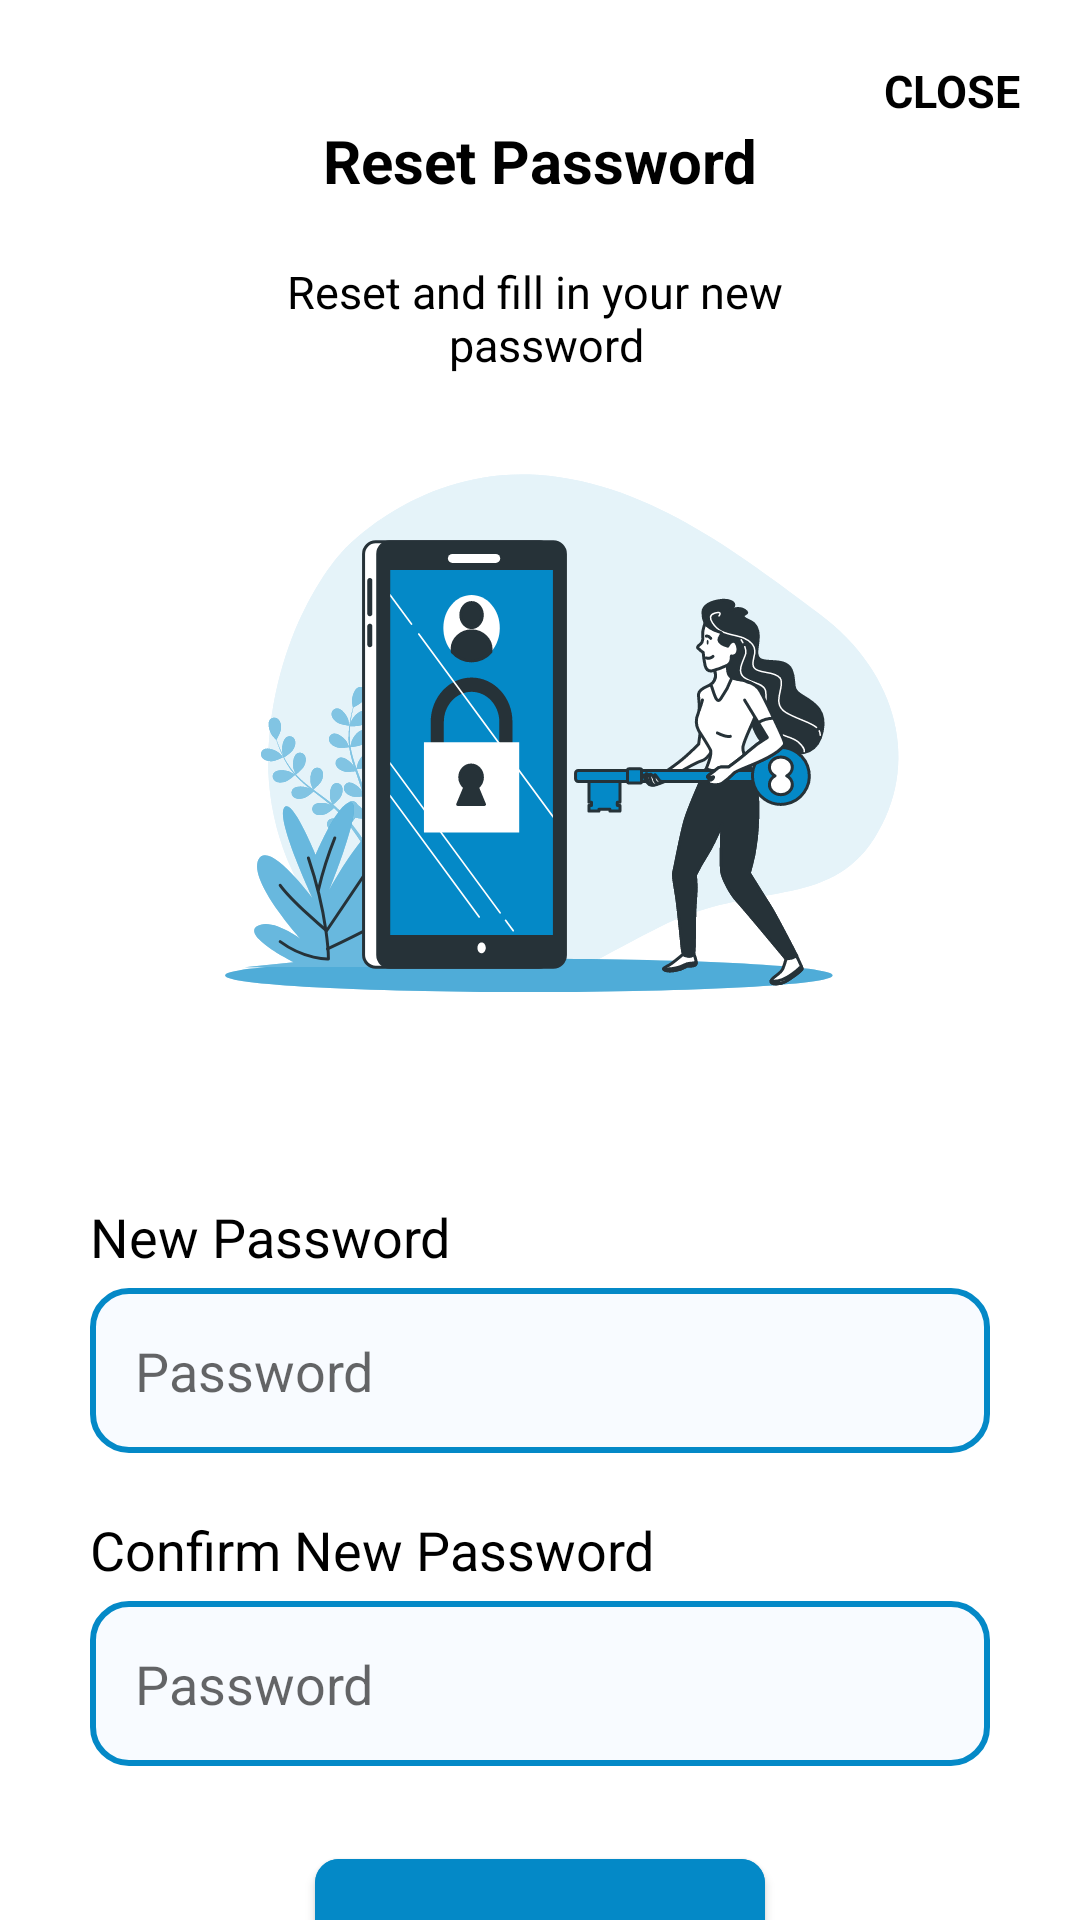

This screen was rendered from an Android layout file. Write that file and the resources it references.
<!-- AndroidManifest.xml: application theme Theme.ClassUpdates -->
<!-- res/layout/fragment_update_password.xml -->
<?xml version="1.0" encoding="utf-8"?>
<androidx.constraintlayout.widget.ConstraintLayout
    xmlns:android="http://schemas.android.com/apk/res/android"
    xmlns:tools="http://schemas.android.com/tools"
    android:layout_width="match_parent"
    android:layout_height="match_parent"
    xmlns:app="http://schemas.android.com/apk/res-auto"
    tools:context=".UpdatePasswordFragment">

    <ImageView
        android:id="@+id/back_arrow"
        android:layout_width="wrap_content"
        android:layout_height="wrap_content"
        app:layout_constraintStart_toStartOf="parent"
        app:layout_constraintTop_toTopOf="parent"
        android:src="@drawable/ic_back_arrow"
        android:layout_marginTop="20dp"
        android:layout_marginStart="20dp"/>

    <TextView
        android:id="@+id/close_text"
        android:layout_width="wrap_content"
        android:layout_height="wrap_content"
        app:layout_constraintTop_toTopOf="parent"
        android:layout_marginEnd="20dp"
        app:layout_constraintEnd_toEndOf="parent"
        android:layout_marginTop="20dp"
        android:textColor="@color/black"
        android:textSize="15sp"
        android:textAllCaps="true"
        android:textStyle="bold"
        android:text="@string/close"
        android:layout_marginStart="20dp"/>

    <TextView
        android:id="@+id/forgot_pass_text"
        android:layout_width="wrap_content"
        android:layout_height="wrap_content"
        app:layout_constraintTop_toTopOf="parent"
        android:layout_marginEnd="20dp"
        app:layout_constraintEnd_toEndOf="parent"
        app:layout_constraintStart_toStartOf="parent"
        android:layout_marginTop="40dp"
        android:textColor="@color/black"
        android:textSize="20sp"
        android:textStyle="bold"
        android:text="@string/reset_password"
        android:layout_marginStart="20dp"/>

    <TextView
        android:id="@+id/reset_text"
        android:layout_width="wrap_content"
        android:layout_height="wrap_content"
        app:layout_constraintTop_toBottomOf="@id/forgot_pass_text"
        android:layout_marginEnd="45dp"
        android:layout_marginTop="20dp"
        app:layout_constraintStart_toStartOf="parent"
        app:layout_constraintEnd_toEndOf="parent"
        android:textColor="@color/black"
        android:gravity="center"
        android:textSize="15sp"
        android:textStyle="normal"
        android:text="@string/reset_text"
        android:layout_marginStart="45dp"/>

    <ImageView
        android:id="@+id/forgot_pass_image"
        android:layout_width="wrap_content"
        android:layout_height="wrap_content"
        android:src="@drawable/ic_login_image"
        app:layout_constraintStart_toStartOf="parent"
        app:layout_constraintEnd_toEndOf="parent"
        app:layout_constraintTop_toBottomOf="@id/reset_text"/>

    <TextView
        android:id="@+id/password_text"
        android:layout_width="wrap_content"
        android:layout_height="wrap_content"
        app:layout_constraintTop_toBottomOf="@id/forgot_pass_image"
        android:layout_marginEnd="20dp"
        android:layout_marginTop="20dp"
        app:layout_constraintStart_toStartOf="parent"
        android:textColor="@color/black"
        android:textSize="18sp"
        android:textStyle="normal"
        android:text="@string/new_password"
        android:layout_marginStart="30dp"/>

    <RelativeLayout
        android:id="@+id/relative_layout"
        android:layout_width="0dp"
        android:layout_height="wrap_content"
        android:layout_marginStart="@dimen/edit_text_margin"
        android:layout_marginTop="5dp"
        android:layout_marginEnd="@dimen/edit_text_margin"
        android:orientation="horizontal"
        app:layout_constraintEnd_toEndOf="parent"
        app:layout_constraintStart_toStartOf="parent"
        app:layout_constraintTop_toBottomOf="@id/password_text">

        <EditText
            android:id="@+id/passwordEditText"
            android:layout_width="match_parent"
            android:layout_height="@dimen/edit_text_height"
            android:layout_alignParentStart="true"
            android:layout_alignParentTop="true"
            android:background="@drawable/details_bg"
            android:hint="@string/password"
            android:inputType="textPassword"
            android:paddingStart="15dp"
            android:textColor="@color/black" />

        <ImageView
            android:id="@+id/showHide"
            android:layout_width="wrap_content"
            android:layout_height="wrap_content"
            android:layout_alignParentEnd="true"
            android:layout_centerInParent="true"
            android:layout_marginLeft="8dp"
            android:layout_marginEnd="8dp"
            android:layout_marginRight="8dp"
            android:paddingStart="15dp"
            android:paddingLeft="15dp"
            android:paddingEnd="15dp"
            android:src="@drawable/ic_show_password" />


    </RelativeLayout>

    <TextView
        android:id="@+id/confirm_password_text"
        android:layout_width="wrap_content"
        android:layout_height="wrap_content"
        app:layout_constraintTop_toBottomOf="@id/relative_layout"
        android:layout_marginEnd="20dp"
        android:layout_marginTop="20dp"
        app:layout_constraintStart_toStartOf="parent"
        android:textColor="@color/black"
        android:textSize="18sp"
        android:textStyle="normal"
        android:text="@string/confirm_new_password"
        android:layout_marginStart="30dp"/>

    <RelativeLayout
        android:id="@+id/relative_layout1"
        android:layout_width="0dp"
        android:layout_height="wrap_content"
        android:layout_marginStart="@dimen/edit_text_margin"
        android:layout_marginTop="5dp"
        android:layout_marginEnd="@dimen/edit_text_margin"
        android:orientation="horizontal"
        app:layout_constraintEnd_toEndOf="parent"
        app:layout_constraintStart_toStartOf="parent"
        app:layout_constraintTop_toBottomOf="@id/confirm_password_text">

        <EditText
            android:id="@+id/confirmPasswordEditText"
            android:layout_width="match_parent"
            android:layout_height="@dimen/edit_text_height"
            android:layout_alignParentStart="true"
            android:layout_alignParentTop="true"
            android:background="@drawable/details_bg"
            android:hint="@string/password"
            android:inputType="textPassword"
            android:paddingStart="15dp"
            android:textColor="@color/black" />

        <ImageView
            android:id="@+id/showHide1"
            android:layout_width="wrap_content"
            android:layout_height="wrap_content"
            android:layout_alignParentEnd="true"
            android:layout_centerInParent="true"
            android:layout_marginLeft="8dp"
            android:layout_marginEnd="8dp"
            android:layout_marginRight="8dp"
            android:paddingStart="15dp"
            android:paddingLeft="15dp"
            android:paddingEnd="15dp"
            android:src="@drawable/ic_show_password" />


    </RelativeLayout>

    <com.google.android.material.button.MaterialButton
        android:id="@+id/submit_button"
        android:layout_width="150dp"
        android:layout_height="@dimen/button_height"
        android:layout_marginStart="@dimen/edit_text_margin"
        android:layout_marginTop="25dp"
        android:layout_marginEnd="@dimen/edit_text_margin"
        app:layout_constraintStart_toStartOf="parent"
        android:backgroundTint="@color/blue"
        android:text="@string/update"
        app:layout_constraintEnd_toEndOf="parent"
        android:textAllCaps="false"
        android:textColor="@color/white"
        android:textSize="20sp"
        android:textStyle="bold"
        app:cornerRadius="8dp"
        app:layout_constraintTop_toBottomOf="@id/relative_layout1" />

</androidx.constraintlayout.widget.ConstraintLayout>
<!-- resources referenced by this layout -->
<resources>
  <color name="black">#FF000000</color>
  <color name="blue"> #0489C7 </color>
  <color name="white">#FFFFFFFF</color>
  <dimen name="button_height"> 70dp </dimen>
  <dimen name="edit_text_height"> 55dp </dimen>
  <dimen name="edit_text_margin"> 30dp </dimen>
  <!-- drawable details_bg (drawable) -->
  <?xml version="1.0" encoding="utf-8"?>
  <shape xmlns:android="http://schemas.android.com/apk/res/android"
      android:shape="rectangle">
      <corners android:radius="12dp"/>
      <solid android:color="#F8FBFF"/>
      <stroke android:width="2dp"
          android:color="#0489C7"/>
  
  </shape>
  <!-- drawable ic_login_image: vector/xml drawable (drawable, 51807 chars, omitted) -->
  <string name="close"> Close </string>
  <string name="confirm_new_password"> Confirm New Password </string>
  <string name="new_password"> New Password </string>
  <string name="password"> Password </string>
  <string name="reset_password"> Reset Password </string>
  <string name="reset_text"> Reset and fill in your new \n password </string>
  <string name="update"> Update </string>
  <style name="Theme.ClassUpdates" parent="Theme.MaterialComponents.DayNight.DarkActionBar">
          
          <item name="colorPrimary">@color/purple_500</item>
          <item name="colorPrimaryVariant">@color/purple_700</item>
          <item name="colorOnPrimary">@color/white</item>
          
          <item name="colorSecondary">@color/teal_200</item>
          <item name="colorSecondaryVariant">@color/teal_700</item>
          <item name="colorOnSecondary">@color/black</item>
          
          <item name="android:statusBarColor" tools:targetApi="l">?attr/colorPrimaryVariant</item>
          
      </style>
  <color name="purple_500">#FF6200EE</color>
  <color name="purple_700">#FF3700B3</color>
  <color name="teal_200">#FF03DAC5</color>
  <color name="teal_700">#FF018786</color>
</resources>
